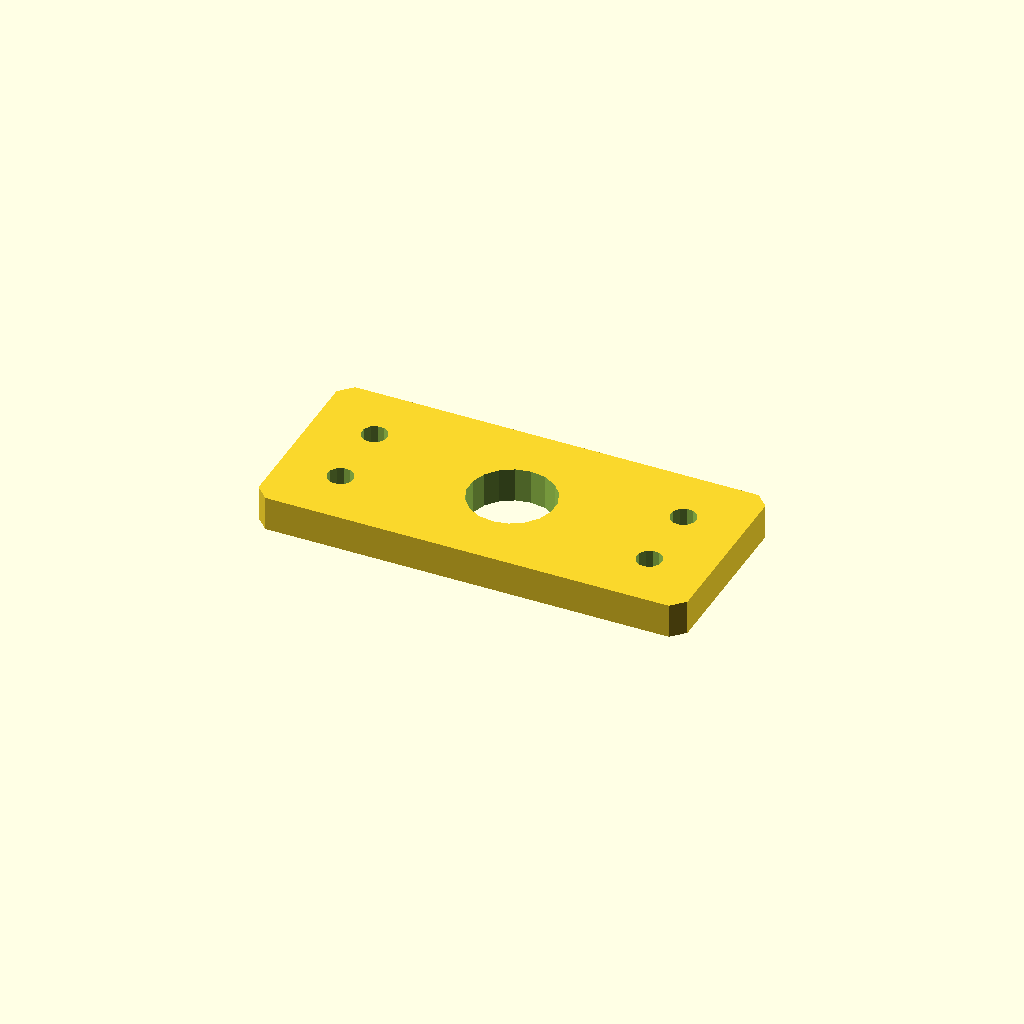
Cell 1: rendered with the file's own defaults.
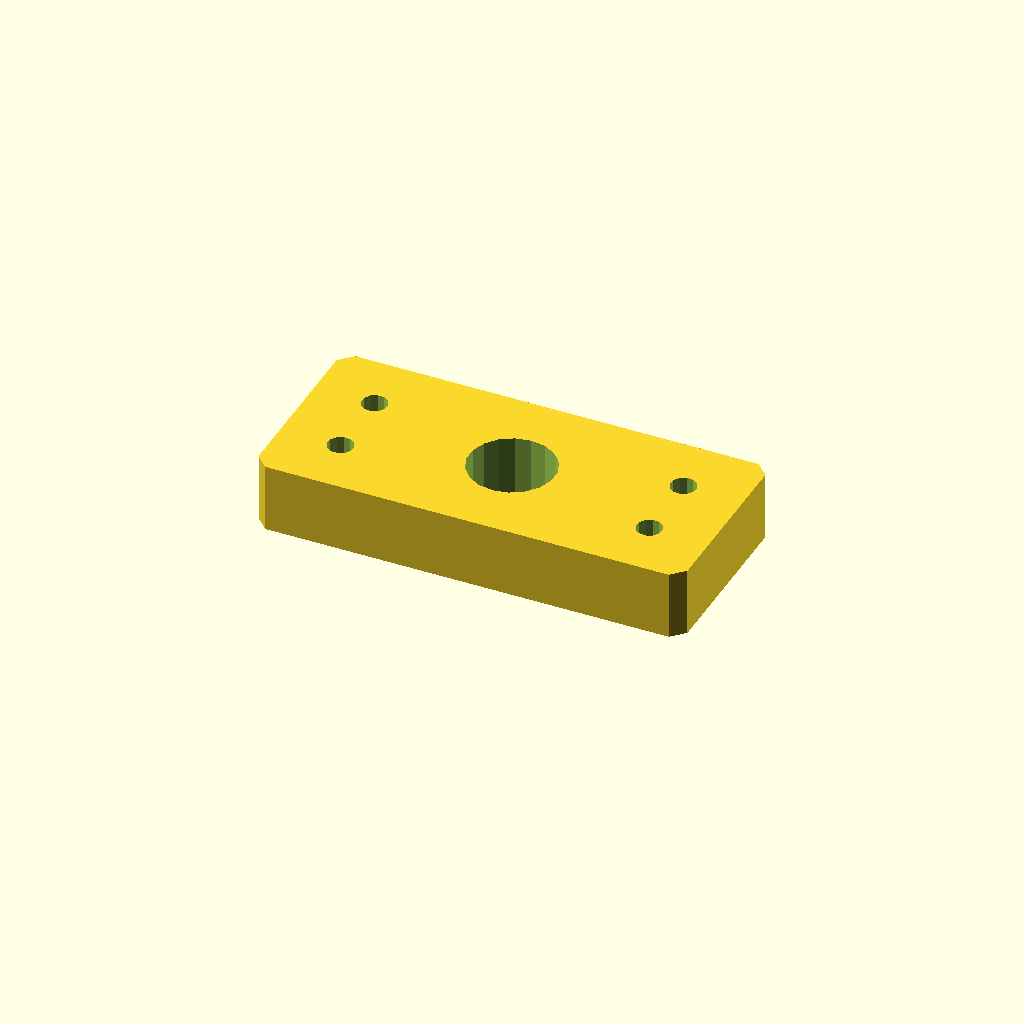
Cell 2: the same model with plate_t = 16.
All cells are drawn from one camera (rotation 55°, 0°, 25°, orthographic, colour scheme Cornfield), so only the parameter changes between them.
The OpenSCAD source (optional_data/data/sketch4/spacerplates/part_0020.scad):
$fn = 32;

// ----------------------------------------------------------------------
// Spacer plate: rect 100 x 45
// ----------------------------------------------------------------------

// --- parameters (mm) ---
bore_r = 10;              // centre bore radius
bolt_r = 3;               // bolt hole radius
plate_t = 8;              // plate thickness, Z (extrusion height)
plate_l = 100;            // plate length, X
plate_w = 45;             // plate width, Y
inset = 14;               // corner hole inset
fit_tol = 0.02;           // declared fit tolerance (prompt contract)
free_tol = 0.2;           // declared free tolerance (prompt contract)

profile = [[3, 0], [97, 0], [100, 3], [100, 42], [97, 45], [3, 45], [0, 42], [0, 3]];  // primary outline, 8 points, counter clockwise
void_1 = [[59.816, 24.408], [58.572, 27.65], [56.293, 30.271], [53.256, 31.955], [49.825, 32.498], [46.416, 31.836], [43.439, 30.047], [41.254, 27.348], [40.123, 24.064], [40.184, 20.592], [41.428, 17.35], [43.707, 14.729], [46.744, 13.045], [50.175, 12.502], [53.584, 13.164], [56.561, 14.953], [58.746, 17.652], [59.877, 20.936]];  // centre bore, 18 points
void_2 = [[16.945, 14.572], [16.264, 15.968], [14.977, 16.837], [13.428, 16.945], [12.032, 16.264], [11.163, 14.977], [11.055, 13.428], [11.736, 12.032], [13.023, 11.163], [14.572, 11.055], [15.968, 11.736], [16.837, 13.023]];  // corner hole, 12 points
void_3 = [[16.945, 31.572], [16.264, 32.968], [14.977, 33.837], [13.428, 33.945], [12.032, 33.264], [11.163, 31.977], [11.055, 30.428], [11.736, 29.032], [13.023, 28.163], [14.572, 28.055], [15.968, 28.736], [16.837, 30.023]];  // corner hole, 12 points
void_4 = [[88.945, 14.572], [88.264, 15.968], [86.977, 16.837], [85.428, 16.945], [84.032, 16.264], [83.163, 14.977], [83.055, 13.428], [83.736, 12.032], [85.023, 11.163], [86.572, 11.055], [87.968, 11.736], [88.837, 13.023]];  // corner hole, 12 points
void_5 = [[88.945, 31.572], [88.264, 32.968], [86.977, 33.837], [85.428, 33.945], [84.032, 33.264], [83.163, 31.977], [83.055, 30.428], [83.736, 29.032], [85.023, 28.163], [86.572, 28.055], [87.968, 28.736], [88.837, 30.023]];  // corner hole, 12 points

// --- the one profile operation ---
difference() {
  linear_extrude(height = plate_t) polygon(points = profile);
  translate([0, 0, -1])
    linear_extrude(height = plate_t + 2) polygon(points = void_1);
  translate([0, 0, -1])
    linear_extrude(height = plate_t + 2) polygon(points = void_2);
  translate([0, 0, -1])
    linear_extrude(height = plate_t + 2) polygon(points = void_3);
  translate([0, 0, -1])
    linear_extrude(height = plate_t + 2) polygon(points = void_4);
  translate([0, 0, -1])
    linear_extrude(height = plate_t + 2) polygon(points = void_5);
}
Parameter table extracted from the source (name, type, default, range or options):
bore_r: number, default 10
bolt_r: number, default 3
plate_t: number, default 8
plate_l: number, default 100
plate_w: number, default 45
inset: number, default 14
fit_tol: number, default 0.02
free_tol: number, default 0.2
